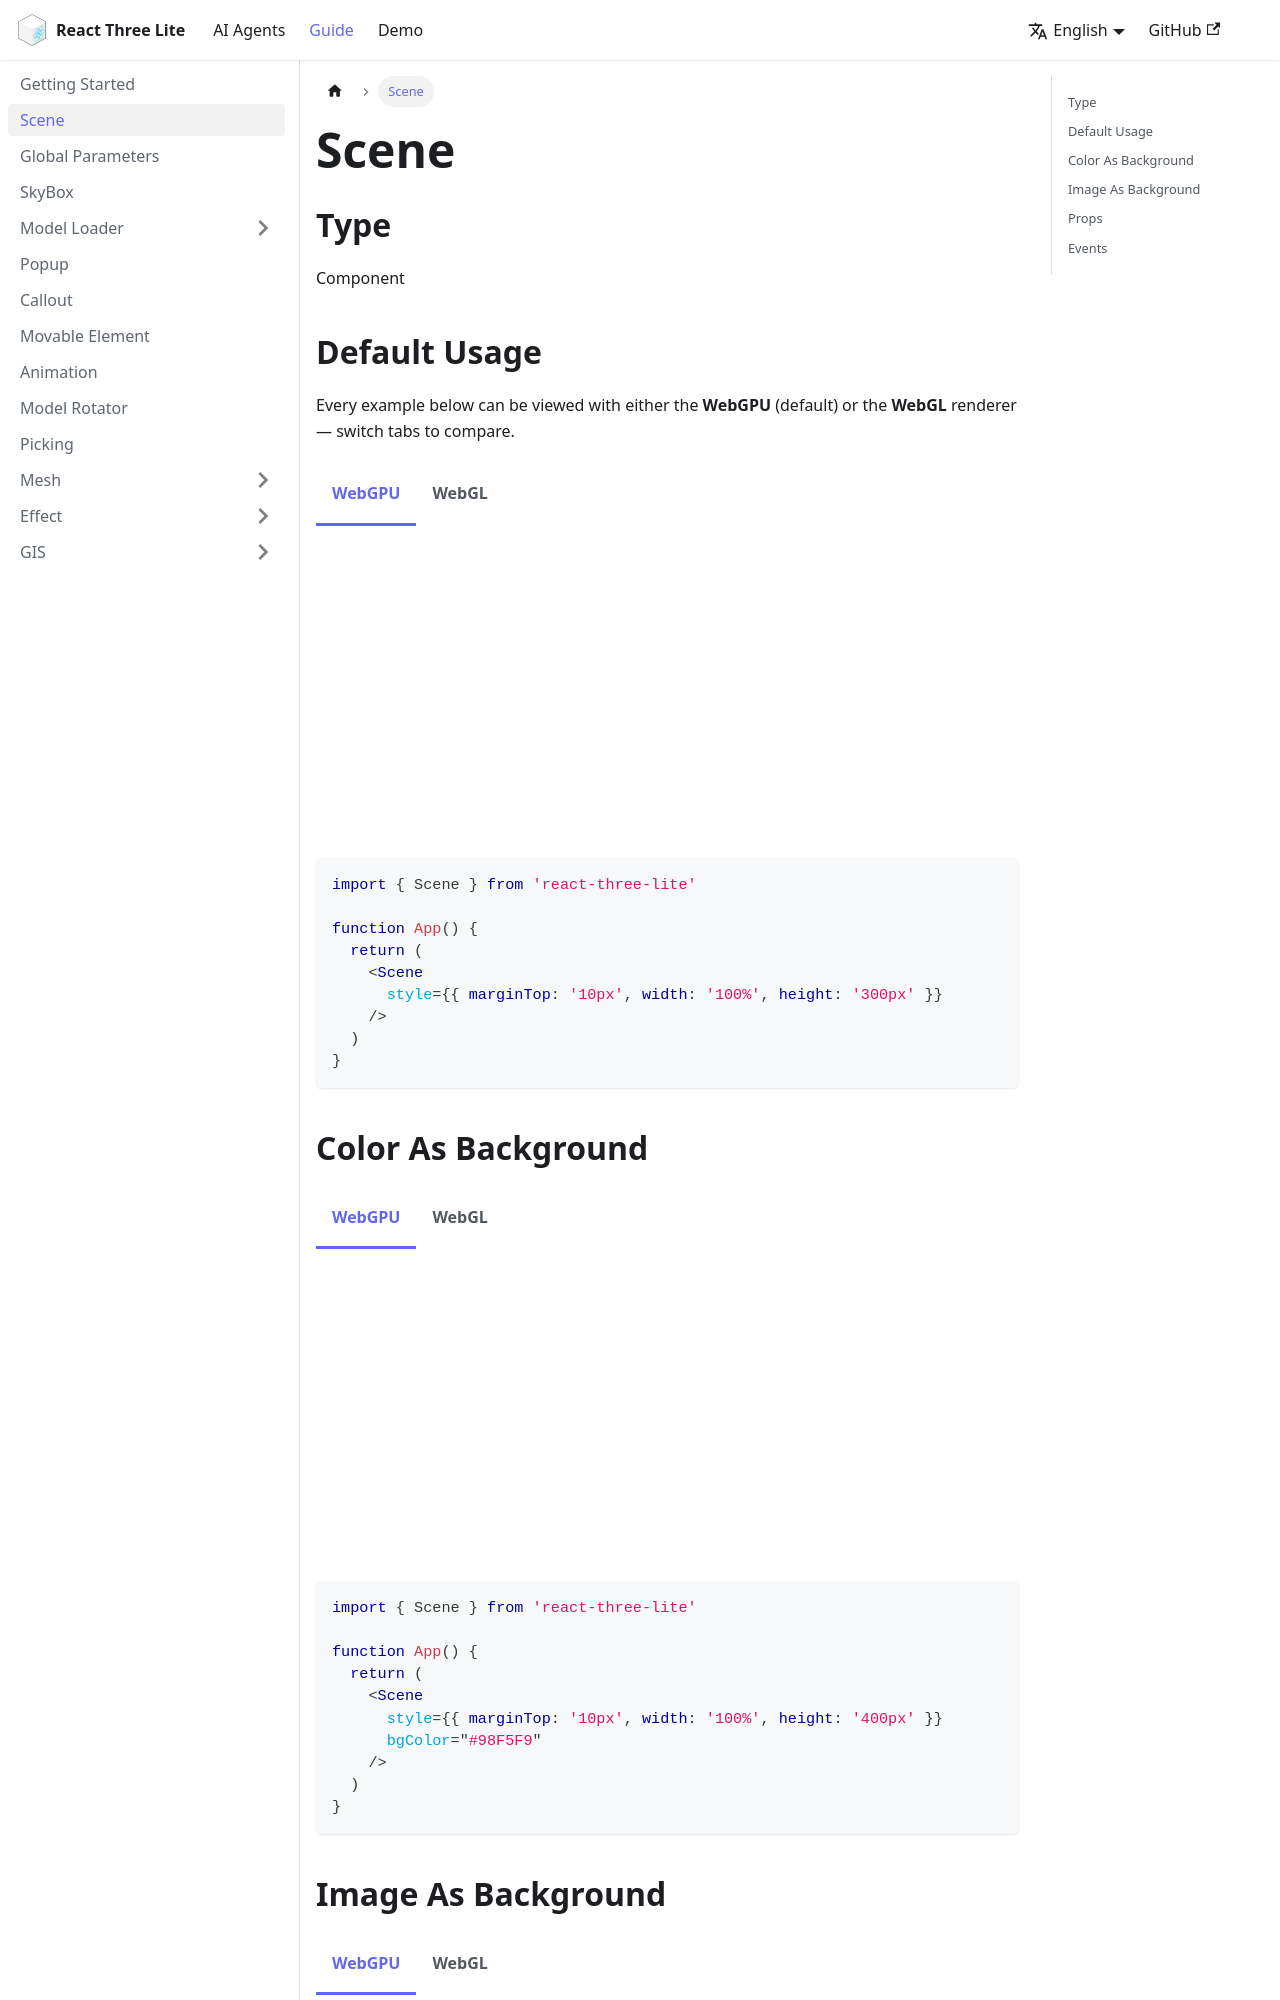

repository: sunquakes/react-three-lite · page: guide/scene.html · generator: docusaurus

---
id: scene
lang: en-US
title: Scene
---

import Tabs from '@theme/Tabs'
import TabItem from '@theme/TabItem'
import Scene from '@site/src/components/Scene'
import SceneBgColor from '@site/src/components/SceneBgColor'
import SceneBgImage from '@site/src/components/SceneBgImage'

## Type

Component

## Default Usage

Every example below can be viewed with either the **WebGPU** (default) or the **WebGL** renderer — switch tabs to compare.

<Tabs groupId="renderer">
  <TabItem value="webgpu" label="WebGPU" default>
    <Scene />

    ```tsx
    import { Scene } from 'react-three-lite'

    function App() {
      return (
        <Scene
          style={{ marginTop: '10px', width: '100%', height: '300px' }}
        />
      )
    }
    ```
  </TabItem>
  <TabItem value="webgl" label="WebGL">
    <Scene rendererType="webgl" />

    ```tsx
    import { Scene } from 'react-three-lite'

    function App() {
      return (
        <Scene
          rendererType="webgl"
          style={{ marginTop: '10px', width: '100%', height: '300px' }}
        />
      )
    }
    ```
  </TabItem>
</Tabs>

## Color As Background

<Tabs groupId="renderer">
  <TabItem value="webgpu" label="WebGPU" default>
    <SceneBgColor />

    ```tsx
    import { Scene } from 'react-three-lite'

    function App() {
      return (
        <Scene
          style={{ marginTop: '10px', width: '100%', height: '400px' }}
          bgColor="#98F5F9"
        />
      )
    }
    ```
  </TabItem>
  <TabItem value="webgl" label="WebGL">
    <SceneBgColor rendererType="webgl" />

    ```tsx
    import { Scene } from 'react-three-lite'

    function App() {
      return (
        <Scene
          rendererType="webgl"
          style={{ marginTop: '10px', width: '100%', height: '400px' }}
          bgColor="#98F5F9"
        />
      )
    }
    ```
  </TabItem>
</Tabs>
